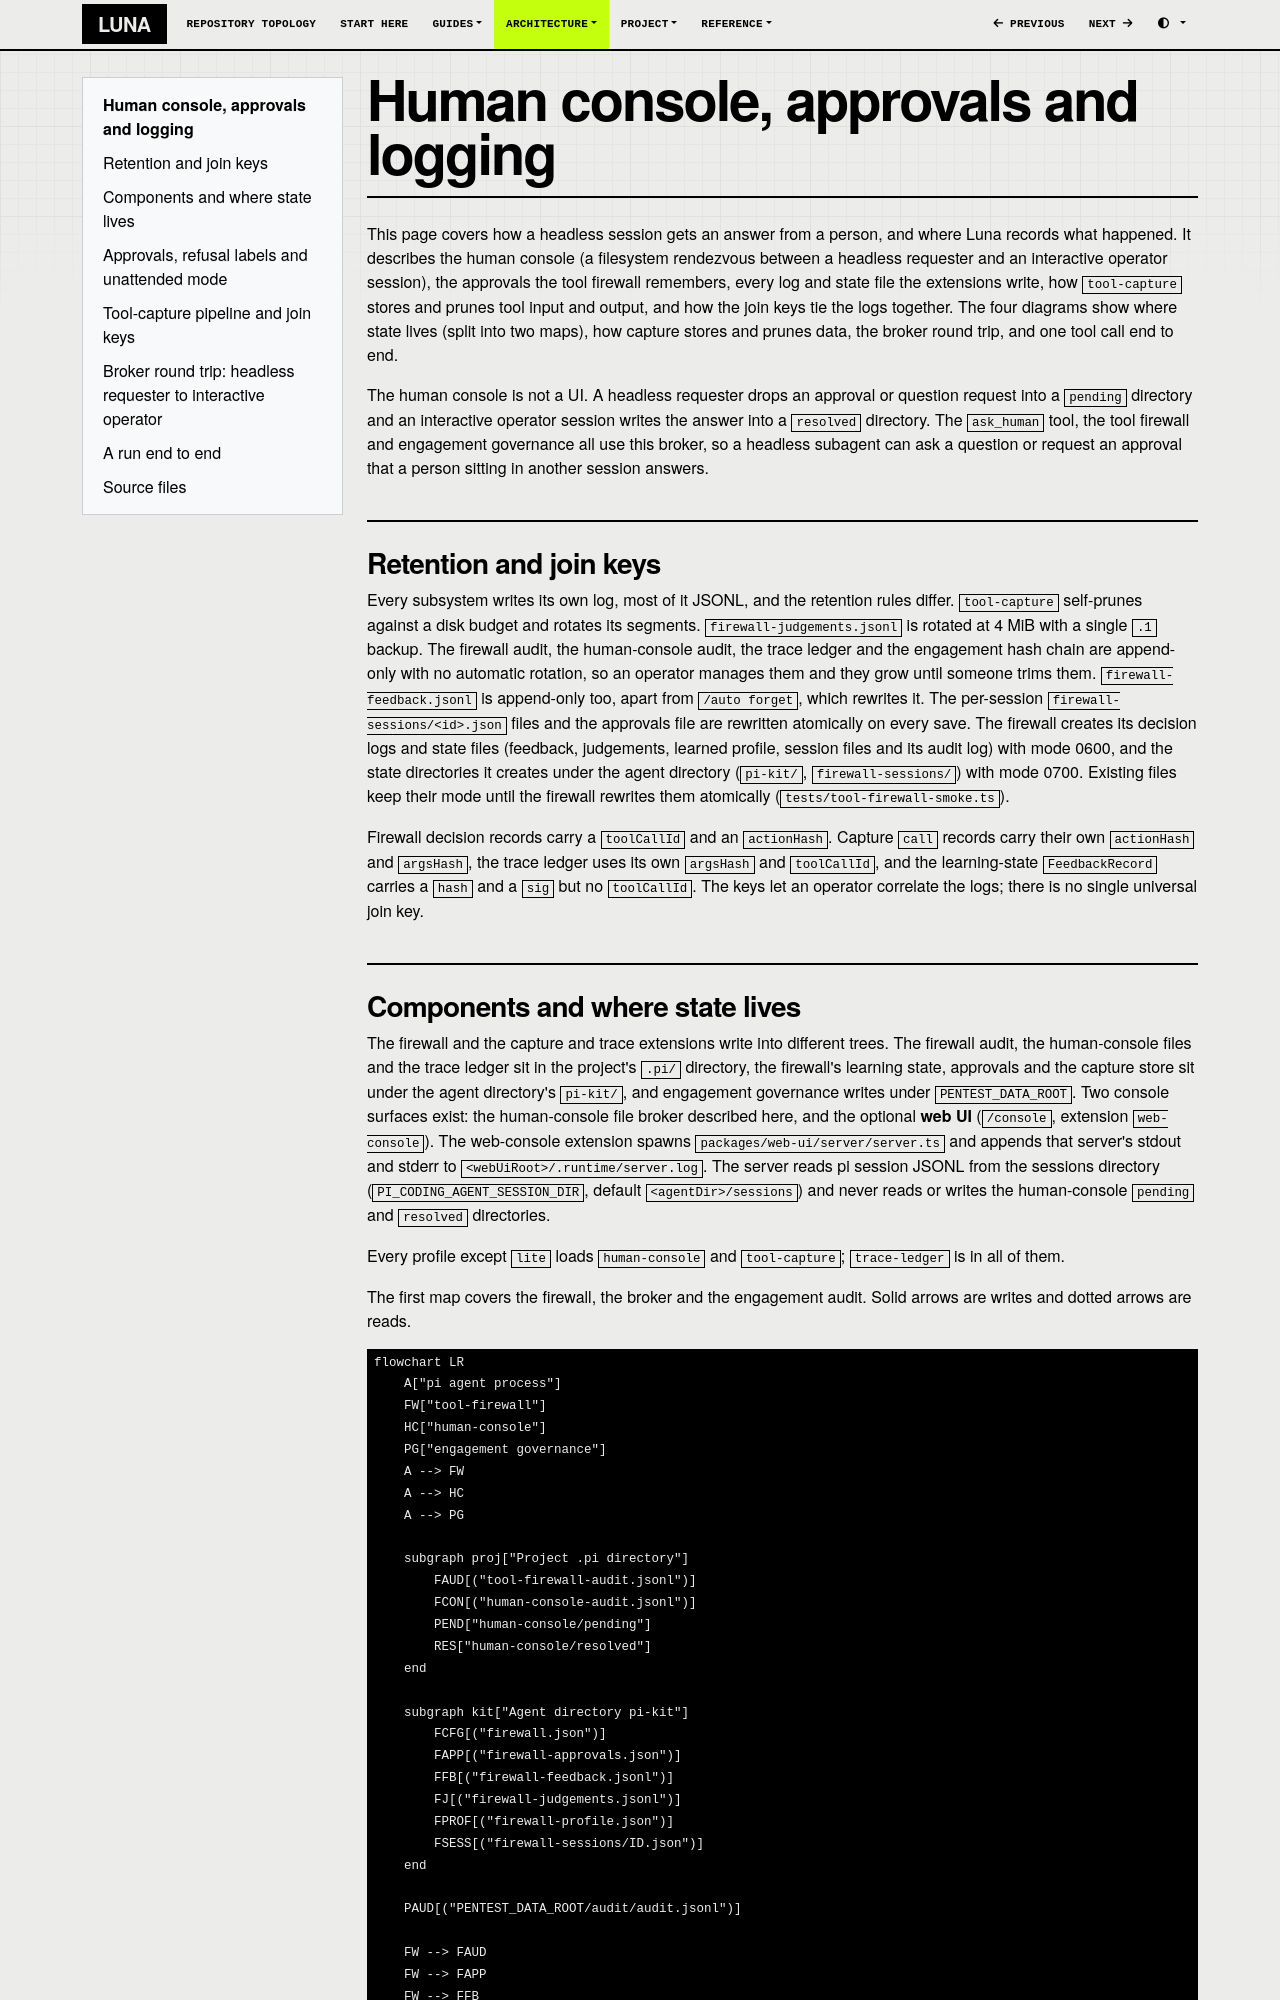

repository: SATUNIX/luna · page: architecture/console-and-logging/index.html · generator: mkdocs

# Human console, approvals and logging

This page covers how a headless session gets an answer from a person, and where Luna records what happened. It describes the human console (a filesystem rendezvous between a headless requester and an interactive operator session), the approvals the tool firewall remembers, every log and state file the extensions write, how `tool-capture` stores and prunes tool input and output, and how the join keys tie the logs together. The four diagrams show where state lives (split into two maps), how capture stores and prunes data, the broker round trip, and one tool call end to end.

The human console is not a UI. A headless requester drops an approval or question request into a `pending` directory and an interactive operator session writes the answer into a `resolved` directory. The `ask_human` tool, the tool firewall and engagement governance all use this broker, so a headless subagent can ask a question or request an approval that a person sitting in another session answers.

## Retention and join keys

Every subsystem writes its own log, most of it JSONL, and the retention rules differ. `tool-capture` self-prunes against a disk budget and rotates its segments. `firewall-judgements.jsonl` is rotated at 4 MiB with a single `.1` backup. The firewall audit, the human-console audit, the trace ledger and the engagement hash chain are append-only with no automatic rotation, so an operator manages them and they grow until someone trims them. `firewall-feedback.jsonl` is append-only too, apart from `/auto forget`, which rewrites it. The per-session `firewall-sessions/<id>.json` files and the approvals file are rewritten atomically on every save. The firewall creates its decision logs and state files (feedback, judgements, learned profile, session files and its audit log) with mode 0600, and the state directories it creates under the agent directory (`pi-kit/`, `firewall-sessions/`) with mode 0700. Existing files keep their mode until the firewall rewrites them atomically (`tests/tool-firewall-smoke.ts`).

Firewall decision records carry a `toolCallId` and an `actionHash`. Capture `call` records carry their own `actionHash` and `argsHash`, the trace ledger uses its own `argsHash` and `toolCallId`, and the learning-state `FeedbackRecord` carries a `hash` and a `sig` but no `toolCallId`. The keys let an operator correlate the logs; there is no single universal join key.
